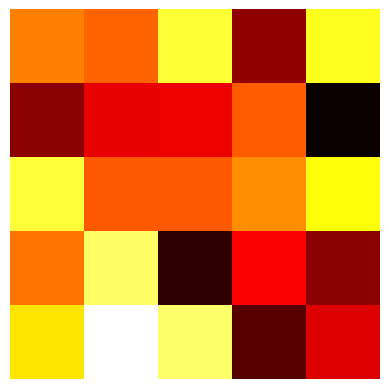

Python code for this plot:
# import matplotlib.pyplot as plt

# These are the first 9 numbers at cords (0,0)()
# xcords = [0, 0, 1, 1, 1, 0, -1, -1, -1]
# ycords = [0, 1, 1, 0, -1, -1, -1, 0, 1]

# plt.plot(xcords, ycords, 'o')
# plt.axis([0, 6, 0, 20])

# plt.show()

from numpy import random
import matplotlib.pyplot as plt

data = random.random((5,5))
img = plt.imshow(data, interpolation='nearest')
img.set_cmap('hot')
plt.axis('off')
plt.savefig("test.png", bbox_inches='tight')

plt.show()
